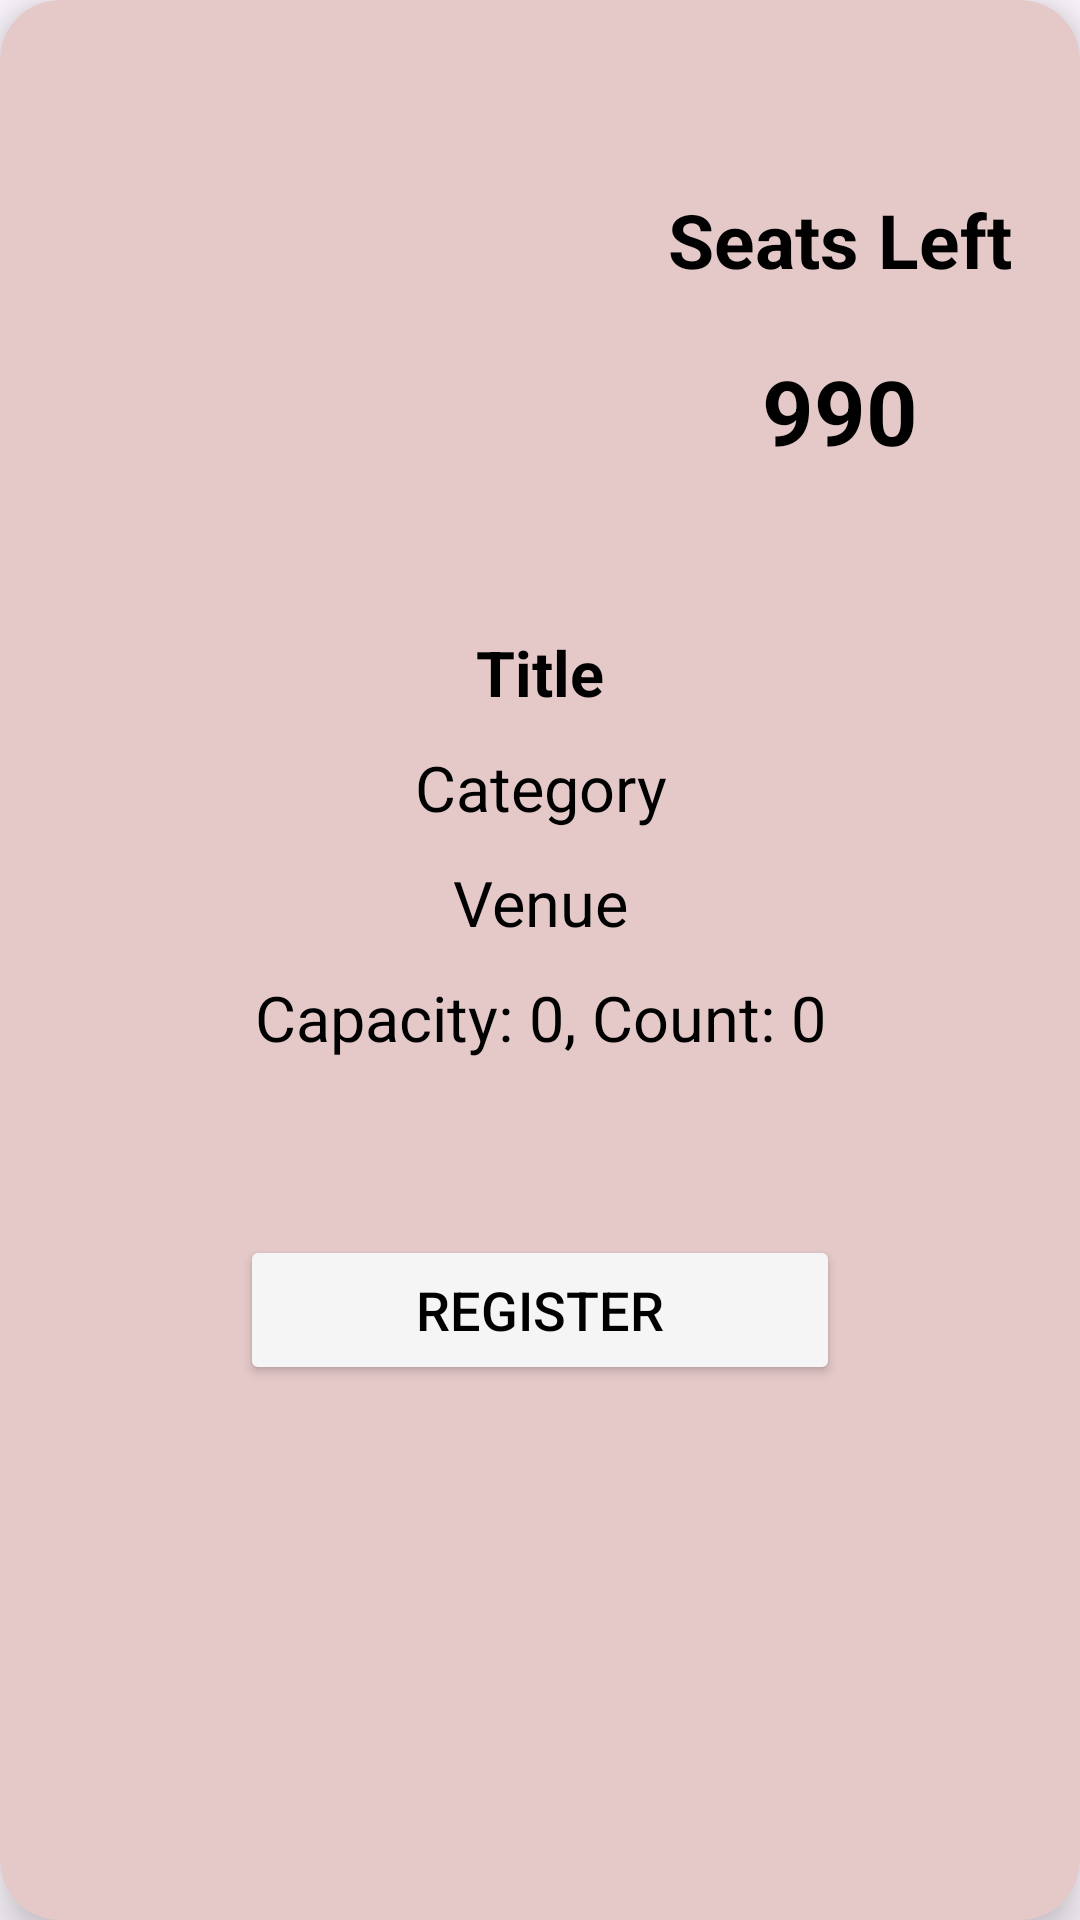

This screen was rendered from an Android layout file. Write that file and the resources it references.
<!-- AndroidManifest.xml: application theme Base.Theme.VenueManagement -->
<!-- res/layout/card_view.xml -->
<?xml version="1.0" encoding="utf-8"?>
<androidx.cardview.widget.CardView xmlns:android="http://schemas.android.com/apk/res/android"
    xmlns:app="http://schemas.android.com/apk/res-auto"
    android:layout_width="match_parent"
    android:layout_height="wrap_content"
    android:layout_gravity="center_vertical"
    android:layout_margin="8dp"
    android:backgroundTint="#E5C9C9"

    android:padding="30dp"
    app:cardCornerRadius="20dp"
    app:cardElevation="10dp">

    <LinearLayout
        android:layout_width="match_parent"
        android:layout_height="wrap_content"
        android:orientation="vertical">

        <LinearLayout
            android:layout_width="match_parent"
            android:layout_height="wrap_content"
            android:layout_marginTop="10dp"
            android:orientation="horizontal">

            <ImageView
                android:id="@+id/fetch_profile_image"
                android:layout_width="200dp"
                android:layout_height="200dp"
                android:layout_gravity="center"
                android:padding="30dp"
                android:scaleType="fitXY"
                android:src="@drawable/person" />

            <LinearLayout
                android:layout_width="match_parent"
                android:layout_height="match_parent"
                android:gravity="center"
                android:orientation="vertical">

                <TextView
                    android:layout_width="wrap_content"
                    android:layout_height="wrap_content"
                    android:layout_gravity="center"
                    android:text="Seats Left"
                    android:textColor="@color/black"
                    android:textSize="25dp"
                    android:textStyle="bold" />

                <TextView
                    android:id="@+id/capacityCountTextView"
                    android:layout_width="wrap_content"
                    android:layout_height="wrap_content"
                    android:layout_gravity="center"
                    android:layout_marginTop="20dp"
                    android:text="990"
                    android:textColor="@color/black"
                    android:textSize="30dp"
                    android:textStyle="bold" />
            </LinearLayout>
        </LinearLayout>

        <TextView
            android:id="@+id/titleTextView"
            android:layout_width="match_parent"
            android:layout_height="wrap_content"

            android:layout_weight="1"
            android:gravity="center"
            android:text="Title"
            android:textColor="@color/black"
            android:textSize="21sp"
            android:textStyle="bold" />


        <TextView
            android:id="@+id/categoryTextView"
            android:layout_width="match_parent"
            android:layout_height="wrap_content"

            android:layout_marginTop="10dp"
            android:gravity="center"
            android:text="Category"
            android:textColor="@color/black"
            android:textSize="21dp" />

        <TextView
            android:id="@+id/venueTextView"
            android:layout_width="match_parent"
            android:layout_height="wrap_content"

            android:layout_marginTop="10dp"
            android:gravity="center"
            android:text="Venue"
            android:textColor="@color/black"
            android:textSize="21dp" />

        <TextView
            android:id="@+id/date_assign"
            android:layout_width="match_parent"
            android:layout_height="wrap_content"

            android:layout_marginTop="10dp"
            android:gravity="center"
            android:text="Capacity: 0, Count: 0"
            android:textColor="@color/black"
            android:textSize="21dp" />

        <TextView
            android:layout_width="wrap_content"
            android:layout_height="wrap_content"
            android:layout_gravity="center"
            android:layout_marginTop="30dp"
            android:text="Already Registered"
            android:textColor="@color/black"
            android:textSize="21dp"
            android:id="@+id/status"
            android:textStyle="bold"
            android:visibility="invisible" />

        <Button
            android:id="@+id/registerButton"
            android:layout_width="200dp"
            android:layout_height="50dp"
            android:layout_gravity="center"


            android:layout_marginBottom="30dp"
            android:backgroundTint="#F5F5F5"
            android:enabled="true"
            android:text="Register"
            android:textColor="@color/black"
            android:textSize="18dp"
            app:cornerRadius="8dp" />
    </LinearLayout>
</androidx.cardview.widget.CardView>
<!-- resources referenced by this layout -->
<resources>
  <style name="Base.Theme.VenueManagement" parent="Theme.Material3.DayNight.NoActionBar">
          
          
      </style>
  <!-- not gathered from this repository: default colours our renderer supplied (Android Studio template values) -->
  <color name="black">#FF000000</color>
</resources>
